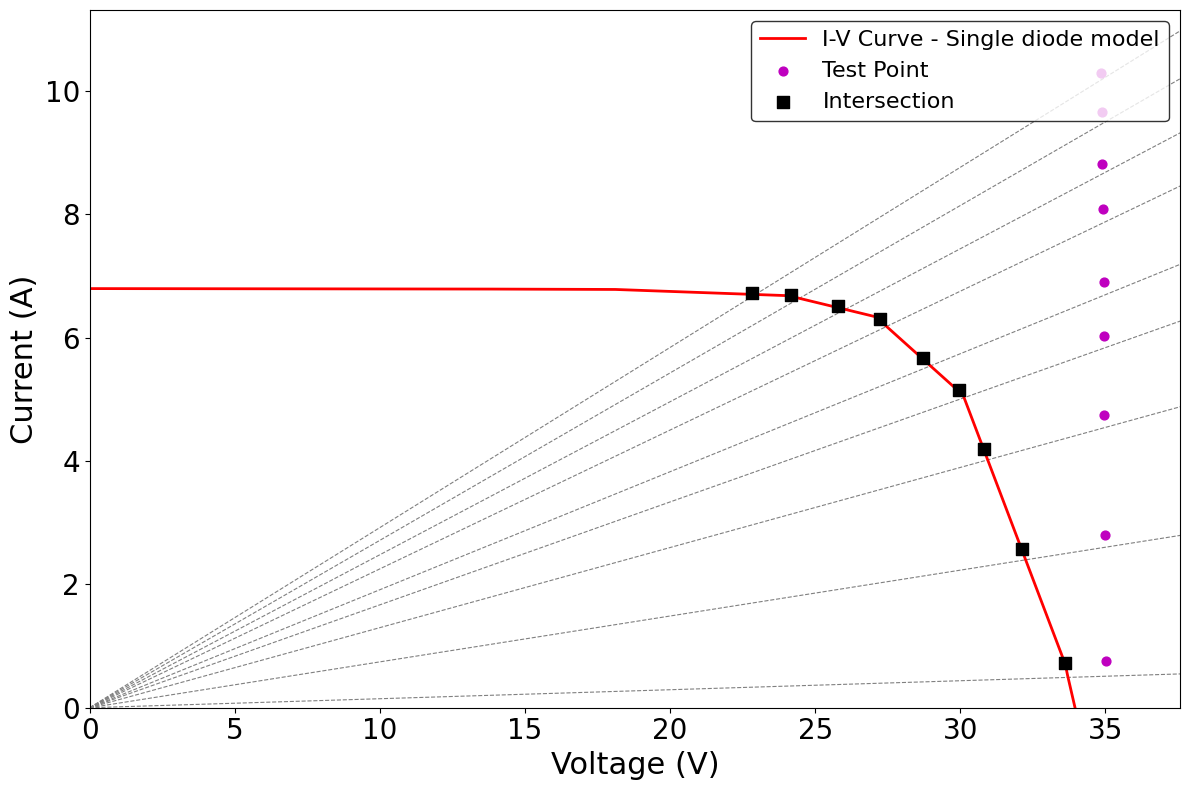

The script that saved this image:
import numpy as np
from scipy.optimize import least_squares
import matplotlib.pyplot as plt
import warnings

# --- Auxiliary Functions ---

def residuals_2_20(x, Voc, Isc, Vmp, Imp, q, k, Tref):
    """
    Calculates the residuals for the five-point model equations.
    This function is used by least_squares to find the model parameters.
    """
    Iph, Is0, A, Rs, Rp = x

    C = q / (A * k * Tref)
    cap = 700  # Safety cap to prevent overflow in exp()

    # Arguments for the exponential function, capped for stability
    a_sc = min(C * Rs * Isc, cap)
    a_oc = min(C * Voc, cap)
    a_mp = min(C * (Rs * Imp + Vmp), cap)

    F = np.zeros(5)
    F[0] = Isc - (Iph - Is0 * (np.exp(a_sc) - 1) - (Rs * Isc) / Rp)
    F[1] = 0 - (Iph - Is0 * (np.exp(a_oc) - 1) - Voc / Rp)
    F[2] = Imp - (Iph - Is0 * (np.exp(a_mp) - 1) - (Rs * Imp + Vmp) / Rp)
    F[3] = Rs + (q * Is0 * Rp * (Rs - Rp) / (A * k * Tref)) * np.exp(a_sc)
    term = 1 + q * (Vmp - Rs * Imp) / (A * k * Tref)
    F[4] = Iph - 2 * Vmp / Rp - (Is0 * term * (np.exp(a_mp) - 1))
    
    return F

def solve_I_V_2_11(V, Iph_ref, Is0_ref, A, Rs, Rp,
                   q, k, S, Sref, alpha, T, Tref, E_G0, k1, k2):
    """
    Solves for the cell current (I) at a given voltage (V) using Newton-Raphson.
    """
    # 1. Photocurrent with T and S dependency
    Iph = (S / Sref) * (Iph_ref + alpha * (T - Tref))
    
    # 2. Temperature-dependent Band Gap Energy (Varshni's equation)
    Eg_ref_J = (E_G0 - (k1 * Tref**2) / (Tref + k2)) * q
    Eg_J = (E_G0 - (k1 * T**2) / (T + k2)) * q
    
    # 3. Saturation Current with T and Eg(T) dependency
    exponent_term = (Eg_ref_J / (A * k * Tref)) - (Eg_J / (A * k * T))
    Is = Is0_ref * (T / Tref)**3 * np.exp(exponent_term)
    
    # 4. Iterative solver (Newton-Raphson)
    I = Iph  # Initial guess
    for _ in range(30): # Iterate up to 30 times
        V_diode = V + I * Rs
        arg_exp = min(q * V_diode / (A * k * T), 700) # Capped for stability
        expo = np.exp(arg_exp)
        
        f = Iph - Is * (expo - 1) - V_diode / Rp - I
        df = -Is * expo * (q * Rs / (A * k * T)) - Rs / Rp - 1
        
        # Avoid division by zero
        if abs(df) < 1e-9:
            break
            
        dI = -f / df
        I = I + dI
        
        if abs(dI) < 1e-6:
            break
            
    return I

def piecewise_pv_model(V_in, points_V, points_I):
    """
    Calculates the current from a piecewise linear model using interpolation.
    """
    # np.interp performs piecewise linear interpolation.
    # It requires the x-coordinates (points_V) and y-coordinates (points_I).
    # `left` and `right` define values for inputs outside the interpolation range.
    I_out = np.interp(V_in, points_V, points_I, left=0.0, right=0.0)
    return I_out

# --- Main Script ---

## 1) Module Parameters
ns = 60       # Number of series cells
n_p = 1       # Number of parallel branches (Variable changed from np to n_p)
VMPmod = 30.1 # Voltage at maximum power point of the module (V)
IMPmod = 8.30 # Current at maximum power point of the module (A)
VOCmod = 37.2 # Open-circuit voltage of the module (V)
ISCmod = 8.87 # Short-circuit current of the module (A)
Vmp_cell = VMPmod / ns
Imp_cell = IMPmod / n_p # Using the corrected variable n_p
Voc_cell = VOCmod / ns
Isc_cell = ISCmod / n_p # Using the corrected variable n_p
Tref = 25 + 273.15  # Reference temperature (K)
Sref = 1000         # Reference irradiance (W/m²)
alpha = 0.00065     # temperature coefficient of Isc (%/K)

## 2) Operating Conditions
T = 44.5 + 273.15   # Current temperature (K)
S = 765           # Current irradiance (W/m²)

## 3) Physical Constants
q = 1.60217662e-19  # Elementary charge (C)
k = 1.38064852e-23  # Boltzmann constant (J/K)
E_G0 = 1.166          # Band gap energy at 0K (eV)
k1 = 4.73e-4          # Coefficient k1 (eV/K)
k2 = 636              # Coefficient k2 (K)

## 4) Parameter Estimation via least_squares (more robust than fsolve)
# Initial guess based on MATLAB's x0 for better convergence
x0 = np.array([Isc_cell, 1e-9, 3.0, 0.01, 2.0])

# Define physical bounds for the parameters ([Iph, Is0, A, Rs, Rp])
lb = [0, 0, 0.5, 0, 1e-3]  # Lower bounds
ub = [Isc_cell * 1.2, 1e-6, 5.0, 1.0, 10000] # Upper bounds

result = least_squares(
    residuals_2_20, 
    x0, 
    args=(Voc_cell, Isc_cell, Vmp_cell, Imp_cell, q, k, Tref), 
    bounds=(lb, ub),
    method='trf', # Trust Region Reflective algorithm, good for bounds
    ftol=1e-10,
    xtol=1e-10,
    gtol=1e-10
)

if not result.success:
    warnings.warn(f'least_squares did not converge. Status: {result.status}, Message: {result.message}')

Iph_ref, Is0_ref, A, Rs, Rp = result.x
print(f'Iph_ref = {Iph_ref:.6f} A')
print(f'Is0_ref = {Is0_ref:.2e} A')
print(f'A       = {A:.6f}')
print(f'Rs      = {Rs:.6f} Ohms')
print(f'Rp      = {Rp:.6f} Ohms')

## 5) Characteristic Points (used to build the I-V model)
V_cell = np.array([
    0.0,
    0.2 * VMPmod / ns,
    0.4 * VMPmod / ns,
    0.6 * VMPmod / ns,
    0.8 * VMPmod / ns,
    0.9 * VMPmod / ns,
    VMPmod / ns,
    (VMPmod / ns + VOCmod / ns) / 2.0,
    0.9 * VOCmod / ns,
    0.95 * VOCmod / ns,
    VOCmod / ns
])

# Use a list comprehension, which is a Pythonic way to apply a function to each element
I_cell = np.array([solve_I_V_2_11(v, Iph_ref, Is0_ref, A, Rs, Rp,
                                q, k, S, Sref, alpha, T, Tref, E_G0, k1, k2) for v in V_cell])

points_V = V_cell * ns
points_I = I_cell * n_p # Using the corrected variable n_p

## 6) Piecewise PV Model (Coefficient calculation is no longer needed)
# The model function now uses points_V and points_I directly
modele_pv = lambda V: piecewise_pv_model(V, points_V, points_I)


## 7) Provided Data: (R, V_test, I_test, V*, I*)
mesures = np.array([
    
    # Data from CS6P-250P under S = 556, T = 33
    # [3.312101911, 35.098381, 10.830381, 15.96633, 4.926764],
    # [4.470212766, 35.093315, 8.052373, 21.384974, 4.906911],
    # [5.072649573, 34.928596, 7.081912, 24.119793, 4.890384],
    # [5.428571429, 34.964813, 6.637497, 25.479982, 4.836957],
    # [5.846827133, 34.940865, 6.137167, 27.134899, 4.766093],
    # [6.560465116, 34.992397, 5.522508, 28.611193, 4.515424],
    # [7.335802469, 35.004902, 4.953645, 30.103748, 4.260068],
    # [11.3297491, 35.064438, 3.307633, 31.929382, 3.011903],
    # [20.85, 35.042049, 1.906419, 33.620697, 1.829092],
    # [62.91512915, 35.042969, 0.812353, 34.34491, 0.796171],
    
    
    # Data from CS6P-250P under S = 765, T = 44.5 
     [3.424196018,34.855976,10.283596,22.807545,6.728934],
     [3.684782609,34.869011,9.658541,24.17536,6.696453],
     [4.031847134,34.885811,8.816074,25.775291,6.513734],
     [4.44278607,34.931274,8.078631,27.240286,6.29992],
     [5.227356747,34.942135,6.905494,28.715485,5.674942],
     [5.995125914,34.961349,6.021228,29.939571,5.156351],
     [7.701643489,34.964321,4.749564,30.825687,4.187371],
     [13.45162653,34.977104,2.806052,32.122658,2.577053],
     [68.56557377,35.020119,0.753771,33.615498,0.723538],
])

# Use Python's 0-based indexing
R_data = mesures[:, 0]
V_violet = mesures[:, 1]  # Purple Points (Test Point)
I_violet = mesures[:, 2]  # Purple Points (Test Point)
V_noir = mesures[:, 3]    # Black Points (Intersection)
I_noir = mesures[:, 4]    # Black Points (Intersection)

## 8) Plotting (Figure Generation)
plt.style.use('default') # Use a standard style
fig, ax = plt.subplots(figsize=(12, 8))

# 1. Plot "Load Lines"
Rs_to_plot = np.sort(np.unique(R_data))
V_line_max = np.max(V_violet) * 1.25 if len(V_violet) > 0 else VOCmod * 1.1
V_line = np.linspace(0, V_line_max, 100)

for r_val in Rs_to_plot:
    if r_val > 0 and np.isfinite(r_val):
        I_line = V_line / r_val
        # Corrected plot call to avoid warning
        ax.plot(V_line, I_line, linestyle='--', linewidth=0.8, color='0.5')

# 2. Plot the I-V Model
V_plot = np.linspace(0, VOCmod, 500)
I_plot = modele_pv(V_plot)
h_model, = ax.plot(V_plot, I_plot, 'r-', linewidth=2, label='I-V Curve - Single diode model')

# 3. Plot "Test Points" (Purple Points)
h_test_point = None
if V_violet.size > 0:
    h_test_point = ax.scatter(V_violet, I_violet, s=40, c='m', marker='o', label='Test Point', zorder=5)

# 4. Plot "Intersections" (Black Points)
h_intersection = None
if V_noir.size > 0 and I_noir.size > 0:
    h_intersection = ax.scatter(V_noir, I_noir, s=70, c='k', marker='s', label='Intersection', zorder=5)

## 9) Plot Configurations
plt.rcParams['font.family'] = 'serif'
plt.rcParams['font.serif'] = 'Times New Roman'
plt.rcParams['axes.labelweight'] = 'normal'

ax.set_xlabel('Voltage (V)', fontsize=22)
ax.set_ylabel('Current (A)', fontsize=22)
ax.set_xlim(0, 1.01 * VOCmod)
# Use max of measured current or calculated short-circuit current for robust y-limit
ylim_max = max(np.max(I_violet) if I_violet.size > 0 else 0, ISCmod)
ax.set_ylim(0, 1.1 * ylim_max)
ax.tick_params(axis='both', which='major', labelsize=20)
ax.grid(False)

# Create the legend
handles = [h_model]
if h_test_point:
    handles.append(h_test_point)
if h_intersection:
    handles.append(h_intersection)

leg = ax.legend(handles=handles, loc='upper right', fontsize=16) # 'NorthWest' in MATLAB is often 'upper left' or 'upper right' in Matplotlib
leg.get_frame().set_edgecolor('k') # Add box around legend
leg.get_frame().set_linewidth(1.0)

plt.tight_layout()
plt.show()

